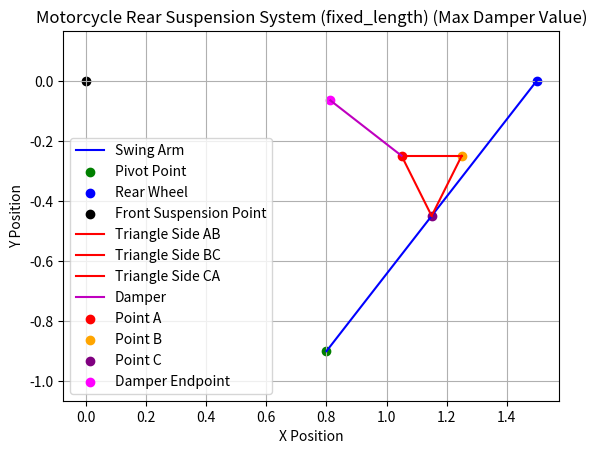
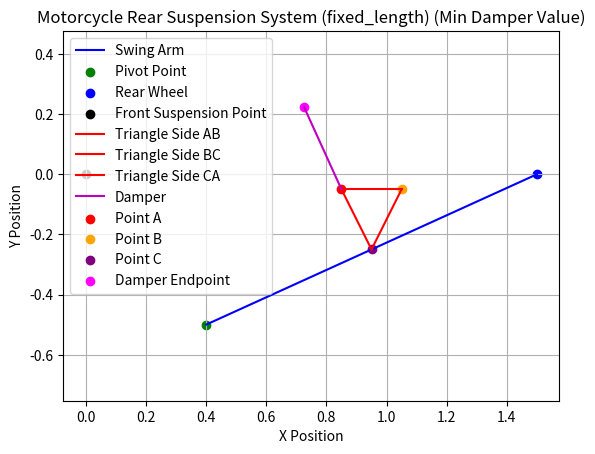
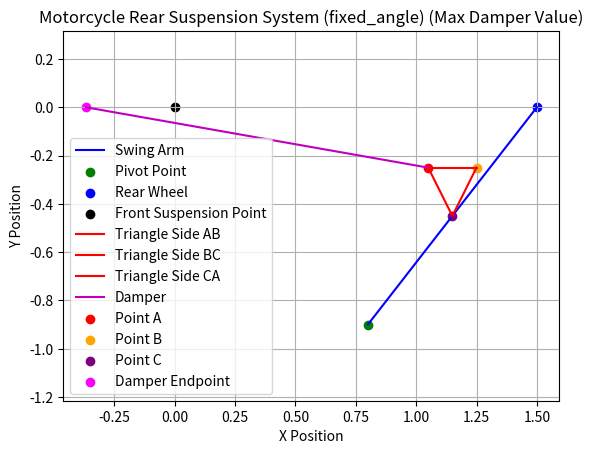
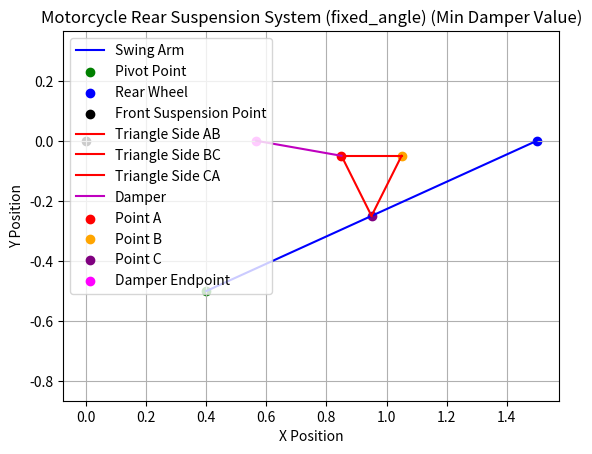

These charts were generated, in order, by the following Python code:
import numpy as np
import matplotlib.pyplot as plt
from math import cos, sin, radians, degrees, sqrt, atan2

FRONT_SUSPENSION_POINT = np.array([0, 0])
REAR_WHEEL_POSITION = np.array([1.5, 0])

def calculate_swing_arm_angle(pivot_point, rear_wheel_pos):
    swing_arm_vector = rear_wheel_pos - pivot_point
    swing_arm_angle = atan2(swing_arm_vector[1], swing_arm_vector[0])
    return swing_arm_angle

def triangle_sides(point_A, point_B, point_C):
    side_BC = np.linalg.norm(point_B - point_C)
    side_AC = np.linalg.norm(point_A - point_C)
    side_AB = np.linalg.norm(point_A - point_B)
    return side_BC, side_AC, side_AB

def damper_endpoint_and_angle_fixed_length(point_A, swing_arm_angle, damper_length):
    theta = swing_arm_angle + radians(90)
    damper_endpoint = point_A + damper_length * np.array([cos(theta), sin(theta)])
    return damper_endpoint, degrees(theta)

def damper_endpoint_and_length_fixed_angle(point_A, swing_arm_angle, damper_angle):
    theta = radians(damper_angle)
    if sin(theta) == 0:
        raise ValueError("Damper angle results in division by zero.")
    y_target = 0  # Target y-coordinate for the damper endpoint
    y_A = point_A[1]
    dy = y_target - y_A
    damper_length = dy / sin(theta)
    damper_endpoint = point_A + damper_length * np.array([cos(theta), sin(theta)])
    return damper_endpoint, damper_length

def simulate_suspension(pivot_point, variation="fixed_length"):
    if pivot_point[1] >= FRONT_SUSPENSION_POINT[1]:
        raise ValueError("Pivot point must be below the front suspension point.")
    
    swing_arm_angle = calculate_swing_arm_angle(pivot_point, REAR_WHEEL_POSITION)
    point_C = (pivot_point + REAR_WHEEL_POSITION) / 2
    point_B = np.array([point_C[0] + 0.1, point_C[1] + 0.2])
    point_A = np.array([point_C[0] - 0.1, point_C[1] + 0.2])
    
    side_BC, side_AC, side_AB = triangle_sides(point_A, point_B, point_C)
    
    if variation == "fixed_length":
        damper_length = 0.3
        damper_endpoint, damper_angle = damper_endpoint_and_angle_fixed_length(point_A, swing_arm_angle, damper_length)
    elif variation == "fixed_angle":
        damper_angle = 170
        damper_endpoint, damper_length = damper_endpoint_and_length_fixed_angle(point_A, swing_arm_angle, damper_angle)
    else:
        raise ValueError("Invalid variation. Use 'fixed_length' or 'fixed_angle'.")
    
    return swing_arm_angle, pivot_point, side_BC, side_AC, side_AB, damper_endpoint, damper_angle, damper_length, REAR_WHEEL_POSITION, point_A, point_B, point_C

def plot_suspension(pivot_point, rear_wheel_pos, point_A, point_B, point_C, damper_endpoint, variation, title_suffix=""):
    plt.figure()
    plt.plot([pivot_point[0], rear_wheel_pos[0]], [pivot_point[1], rear_wheel_pos[1]], 'b-', label="Swing Arm")
    plt.scatter(*pivot_point, color='green', label="Pivot Point")
    plt.scatter(*rear_wheel_pos, color='blue', label="Rear Wheel")
    plt.scatter(*FRONT_SUSPENSION_POINT, color='black', label="Front Suspension Point")
    plt.plot([point_A[0], point_B[0]], [point_A[1], point_B[1]], 'r-', label="Triangle Side AB")
    plt.plot([point_B[0], point_C[0]], [point_B[1], point_C[1]], 'r-', label="Triangle Side BC")
    plt.plot([point_C[0], point_A[0]], [point_C[1], point_A[1]], 'r-', label="Triangle Side CA")
    plt.plot([point_A[0], damper_endpoint[0]], [point_A[1], damper_endpoint[1]], 'm-', label="Damper")
    plt.scatter(*point_A, color='red', label="Point A")
    plt.scatter(*point_B, color='orange', label="Point B")
    plt.scatter(*point_C, color='purple', label="Point C")
    plt.scatter(*damper_endpoint, color='magenta', label="Damper Endpoint")
    plt.legend()
    plt.xlabel("X Position")
    plt.ylabel("Y Position")
    plt.title(f"Motorcycle Rear Suspension System ({variation}) {title_suffix}")
    plt.grid(True)
    plt.axis('equal')
    plt.show()

pivot_points = [np.array([0.4 + 0.1 * i, -0.5 - 0.1 * i]) for i in range(5)]

for variation in ["fixed_length", "fixed_angle"]:
    print(f"\nVariation: {variation}")
    max_damper_value = -float('inf')
    min_damper_value = float('inf')
    max_damper_pivot = None
    min_damper_pivot = None

    for pivot_point in pivot_points:
        try:
            swing_arm_angle, pivot_point, side_BC, side_AC, side_AB, damper_endpoint, damper_angle, damper_length, rear_wheel_pos, point_A, point_B, point_C = simulate_suspension(pivot_point, variation)
            
            print(f"Pivot Point: {pivot_point}")
            if variation == "fixed_length":
                print(f"Damper Angle (degrees): {damper_angle}")
                damper_value = damper_angle
            elif variation == "fixed_angle":
                print(f"Damper Length: {damper_length}")
                damper_value = damper_length
            print("-" * 40)
            
            if damper_value > max_damper_value:
                max_damper_value = damper_value
                max_damper_pivot = pivot_point
                max_damper_config = (swing_arm_angle, pivot_point, side_BC, side_AC, side_AB, damper_endpoint, damper_angle, damper_length, rear_wheel_pos, point_A, point_B, point_C)
            if damper_value < min_damper_value:
                min_damper_value = damper_value
                min_damper_pivot = pivot_point
                min_damper_config = (swing_arm_angle, pivot_point, side_BC, side_AC, side_AB, damper_endpoint, damper_angle, damper_length, rear_wheel_pos, point_A, point_B, point_C)
        except ValueError as e:
            print(f"Error for pivot point {pivot_point}: {e}")

    if variation == "fixed_length":
        print(f"Pivot point with the largest damper angle ({max_damper_value}°): {max_damper_pivot}")
        print(f"Pivot point with the smallest damper angle ({min_damper_value}°): {min_damper_pivot}")
    elif variation == "fixed_angle":
        print(f"Pivot point with the largest damper length ({max_damper_value}): {max_damper_pivot}")
        print(f"Pivot point with the smallest damper length ({min_damper_value}): {min_damper_pivot}")

    # Largest damper angle or longest damper length
    if max_damper_pivot is not None:
        swing_arm_angle, pivot_point, side_BC, side_AC, side_AB, damper_endpoint, damper_angle, damper_length, rear_wheel_pos, point_A, point_B, point_C = max_damper_config
        plot_suspension(pivot_point, rear_wheel_pos, point_A, point_B, point_C, damper_endpoint, variation, title_suffix="(Max Damper Value)")

    # Smallest damper angle or shortest damper length
    if min_damper_pivot is not None:
        swing_arm_angle, pivot_point, side_BC, side_AC, side_AB, damper_endpoint, damper_angle, damper_length, rear_wheel_pos, point_A, point_B, point_C = min_damper_config
        plot_suspension(pivot_point, rear_wheel_pos, point_A, point_B, point_C, damper_endpoint, variation, title_suffix="(Min Damper Value)")